Labelled photos from "preprocessed", an image-classification folder in Nishmaa93/Thesis_Ehr_Model. The possible labels are: COVID-19, normal, pneumonia, turberculosis.

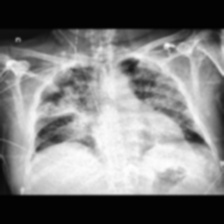
Label: COVID-19

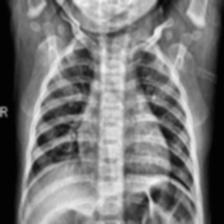
Label: normal

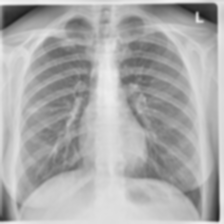
Label: turberculosis

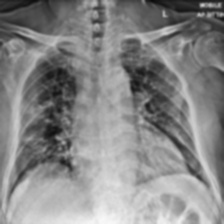
Label: COVID-19

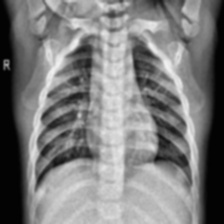
Label: normal

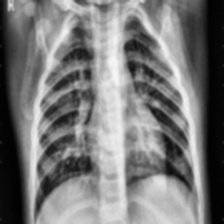
Label: pneumonia
